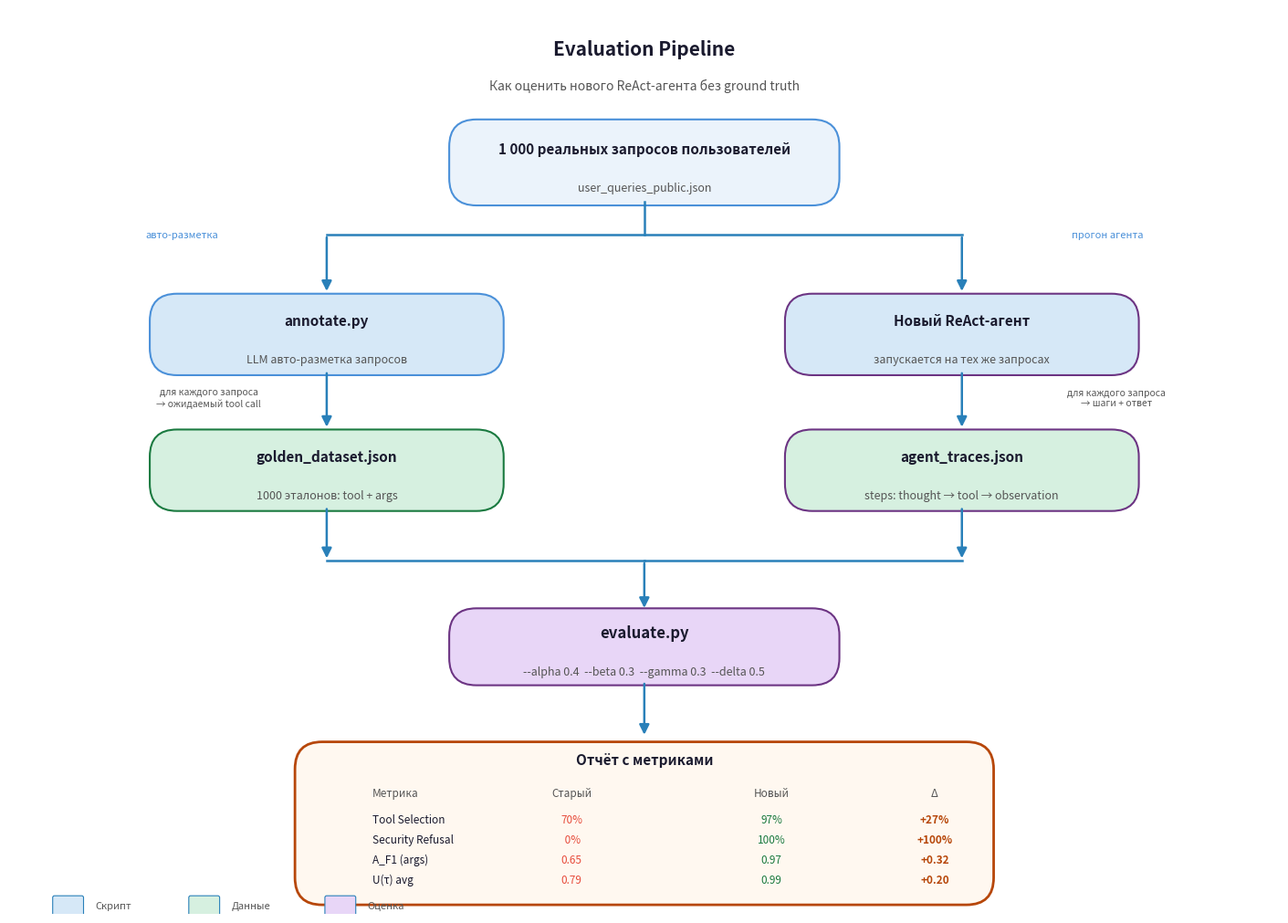

Reproduce this figure in Python. (Note: this script raises an exception after producing the figure.)
"""
Генерирует PNG-схему evaluation pipeline для презентации.
Запуск: python diagram.py
"""

import matplotlib.pyplot as plt
import matplotlib.patches as mpatches
from matplotlib.patches import FancyArrowPatch, FancyBboxPatch

fig, ax = plt.subplots(figsize=(14, 10))
ax.set_xlim(0, 14)
ax.set_ylim(0, 10)
ax.axis("off")
fig.patch.set_facecolor("#FFFFFF")
ax.set_facecolor("#FFFFFF")

# ── Цвета ─────────────────────────────────────────────────────────────────────
C_BG      = "#FFFFFF"
C_INPUT   = "#EBF3FB"
C_SCRIPT  = "#D6E8F7"
C_DATA    = "#D6F0E0"
C_EVAL    = "#E8D6F7"
C_BORDER  = "#2980B9"
C_GREEN   = "#1A7A40"
C_PURPLE  = "#6C3483"
C_ORANGE  = "#B7470A"
C_RED     = "#C0392B"
C_TEXT    = "#1A1A2E"
C_SUBTLE  = "#555555"
C_ARROW   = "#2980B9"


def box(ax, x, y, w, h, label, sublabel="", color=C_INPUT, border=C_BORDER,
        fontsize=11, subfontsize=9, radius=0.3):
    rect = FancyBboxPatch(
        (x - w/2, y - h/2), w, h,
        boxstyle=f"round,pad=0.05,rounding_size={radius}",
        facecolor=color, edgecolor=border, linewidth=1.5, zorder=3
    )
    ax.add_patch(rect)
    ax.text(x, y + (0.15 if sublabel else 0), label,
            ha="center", va="center", color=C_TEXT,
            fontsize=fontsize, fontweight="bold", zorder=4)
    if sublabel:
        ax.text(x, y - 0.28, sublabel,
                ha="center", va="center", color=C_SUBTLE,
                fontsize=subfontsize, zorder=4)


def arrow(ax, x1, y1, x2, y2, color=C_ARROW):
    ax.annotate("",
        xy=(x2, y2), xytext=(x1, y1),
        arrowprops=dict(
            arrowstyle="-|>", color=color,
            lw=1.8, mutation_scale=16,
        ), zorder=5
    )


def label_on_arrow(ax, x, y, text, color=C_SUBTLE, fontsize=8):
    ax.text(x, y, text, ha="center", va="center",
            color=color, fontsize=fontsize,
            bbox=dict(facecolor=C_BG, edgecolor="none", pad=1.5), zorder=6)


# ── Заголовок ─────────────────────────────────────────────────────────────────
ax.text(7, 9.55, "Evaluation Pipeline",
        ha="center", va="center", color=C_TEXT,
        fontsize=15, fontweight="bold")
ax.text(7, 9.15, "Как оценить нового ReAct-агента без ground truth",
        ha="center", va="center", color=C_SUBTLE, fontsize=10)

# ── Верхний блок: 1000 запросов ───────────────────────────────────────────────
box(ax, 7, 8.3, 4.2, 0.85,
    "1 000 реальных запросов пользователей",
    "user_queries_public.json",
    color=C_INPUT, border="#4A90D9", fontsize=11)

# ── Развилка вниз-влево и вниз-вправо ─────────────────────────────────────────
# Линия вниз от запросов
ax.plot([7, 7], [7.87, 7.5], color=C_ARROW, lw=1.8, zorder=5)
# Горизонтальная развилка
ax.plot([3.5, 10.5], [7.5, 7.5], color=C_ARROW, lw=1.8, zorder=5)
# Стрелки вниз
arrow(ax, 3.5, 7.5, 3.5, 6.85)
arrow(ax, 10.5, 7.5, 10.5, 6.85)

label_on_arrow(ax, 1.9, 7.5, "авто-разметка", color="#4A90D9", fontsize=8)
label_on_arrow(ax, 12.1, 7.5, "прогон агента", color="#4A90D9", fontsize=8)

# ── Левая ветка: annotate.py ──────────────────────────────────────────────────
box(ax, 3.5, 6.4, 3.8, 0.8,
    "annotate.py",
    "LLM авто-разметка запросов",
    color=C_SCRIPT, border="#4A90D9", fontsize=11)

arrow(ax, 3.5, 6.0, 3.5, 5.35)
label_on_arrow(ax, 2.2, 5.7, "для каждого запроса\n→ ожидаемый tool call", fontsize=7.5)

box(ax, 3.5, 4.9, 3.8, 0.8,
    "golden_dataset.json",
    "1000 эталонов: tool + args",
    color=C_DATA, border=C_GREEN, fontsize=11)

# ── Правая ветка: новый агент ─────────────────────────────────────────────────
box(ax, 10.5, 6.4, 3.8, 0.8,
    "Новый ReAct-агент",
    "запускается на тех же запросах",
    color=C_SCRIPT, border=C_PURPLE, fontsize=11)

arrow(ax, 10.5, 6.0, 10.5, 5.35)
label_on_arrow(ax, 12.2, 5.7, "для каждого запроса\n→ шаги + ответ", fontsize=7.5)

box(ax, 10.5, 4.9, 3.8, 0.8,
    "agent_traces.json",
    "steps: thought → tool → observation",
    color=C_DATA, border=C_PURPLE, fontsize=11)

# ── Стрелки вниз от обоих к evaluate.py ──────────────────────────────────────
arrow(ax, 3.5, 4.5, 3.5, 3.9)
arrow(ax, 10.5, 4.5, 10.5, 3.9)
# Горизонтальные линии к центру
ax.plot([3.5, 7], [3.9, 3.9], color=C_ARROW, lw=1.8, zorder=5)
ax.plot([10.5, 7], [3.9, 3.9], color=C_ARROW, lw=1.8, zorder=5)
arrow(ax, 7, 3.9, 7, 3.35)

# ── evaluate.py ───────────────────────────────────────────────────────────────
box(ax, 7, 2.95, 4.2, 0.75,
    "evaluate.py",
    "--alpha 0.4  --beta 0.3  --gamma 0.3  --delta 0.5",
    color=C_EVAL, border=C_PURPLE, fontsize=12)

arrow(ax, 7, 2.57, 7, 1.95)

# ── Отчёт ─────────────────────────────────────────────────────────────────────
report_x, report_y = 7, 1.1
rect_report = FancyBboxPatch(
    (3.2, 0.15), 7.6, 1.7,
    boxstyle="round,pad=0.05,rounding_size=0.3",
    facecolor="#FFF8F0", edgecolor=C_ORANGE, linewidth=2, zorder=3
)
ax.add_patch(rect_report)

ax.text(7, 1.7, "Отчёт с метриками", ha="center", va="center",
        color=C_TEXT, fontsize=11, fontweight="bold", zorder=4)

metrics = [
    ("Tool Selection", "70%", "97%", "+27%"),
    ("Security Refusal", " 0%", "100%", "+100%"),
    ("A_F1 (args)",    "0.65", "0.97", "+0.32"),
    ("U(τ) avg",       "0.79", "0.99", "+0.20"),
]

cols = [4.0, 6.2, 8.4, 10.2]
ax.text(cols[0], 1.3, "Метрика",      ha="left",   color=C_SUBTLE, fontsize=8.5, zorder=4)
ax.text(cols[1], 1.3, "Старый",       ha="center", color=C_SUBTLE, fontsize=8.5, zorder=4)
ax.text(cols[2], 1.3, "Новый",        ha="center", color=C_SUBTLE, fontsize=8.5, zorder=4)
ax.text(cols[3], 1.3, "Δ",            ha="center", color=C_SUBTLE, fontsize=8.5, zorder=4)

for i, (name, old, new, delta) in enumerate(metrics):
    row_y = 1.0 - i * 0.22
    ax.text(cols[0], row_y, name,  ha="left",   color=C_TEXT,   fontsize=8.5, zorder=4)
    ax.text(cols[1], row_y, old,   ha="center", color="#E74C3C", fontsize=8.5, zorder=4)
    ax.text(cols[2], row_y, new,   ha="center", color=C_GREEN,  fontsize=8.5, zorder=4)
    ax.text(cols[3], row_y, delta, ha="center", color=C_ORANGE, fontsize=8.5,
            fontweight="bold", zorder=4)

# ── Легенда внизу ─────────────────────────────────────────────────────────────
legend_items = [
    (C_SCRIPT, "Скрипт"),
    (C_DATA,   "Данные"),
    (C_EVAL,   "Оценка"),
]
lx = 0.5
for color, label in legend_items:
    rect = FancyBboxPatch((lx, 0.0), 0.3, 0.18,
                           boxstyle="round,pad=0.02",
                           facecolor=color, edgecolor=C_BORDER, lw=0.8, zorder=4)
    ax.add_patch(rect)
    ax.text(lx + 0.45, 0.09, label, va="center", color=C_SUBTLE, fontsize=8, zorder=5)
    lx += 1.5

plt.tight_layout(pad=0.3)
plt.savefig("assets/pipeline_diagram.png", dpi=180, bbox_inches="tight",
            facecolor=C_BG, edgecolor="none")
print("Сохранено: assets/pipeline_diagram.png")
